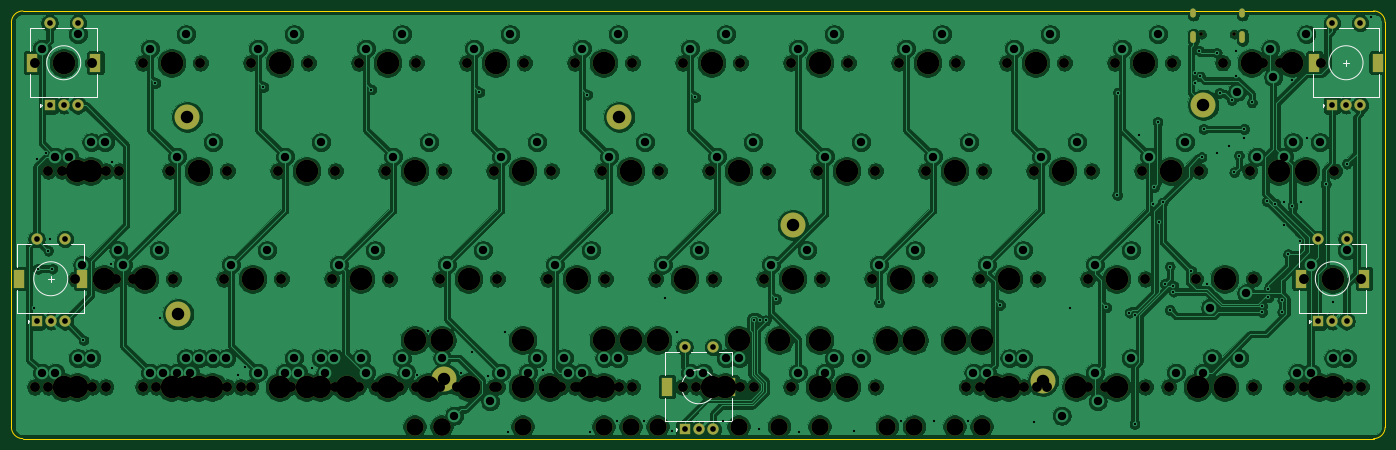
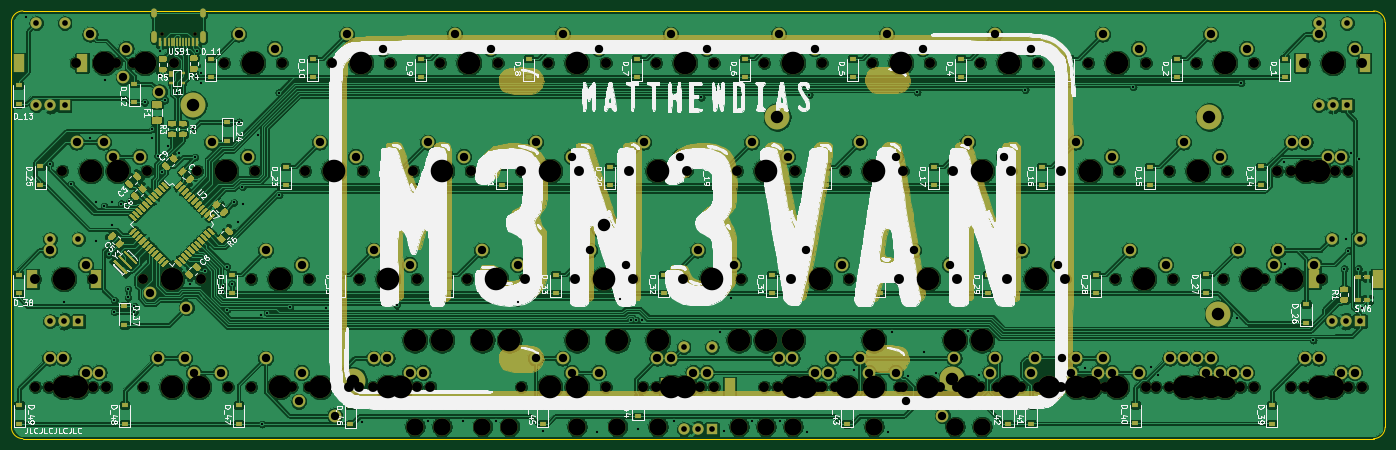
Circuit board: 9 layer files. Board 242.3 x 75.4 mm.
- bottom_copper: m3n3van-B_Cu.gbr (959600 bytes)
- bottom_mask: m3n3van-B_Mask.gbr (162382 bytes)
- bottom_silk: m3n3van-B_SilkS.gbr (209944 bytes)
- outline: m3n3van-Edge_Cuts.gbr (990 bytes)
- top_copper: m3n3van-F_Cu.gbr (589974 bytes)
- top_mask: m3n3van-F_Mask.gbr (8923 bytes)
- top_silk: m3n3van-F_SilkS.gbr (4274 bytes)
- drill: m3n3van-NPTH.drl (4091 bytes)
- drill: m3n3van-PTH.drl (5266 bytes)

=== bottom_copper: m3n3van-B_Cu.gbr (959600 bytes, source omitted) ===
=== bottom_mask: m3n3van-B_Mask.gbr (162382 bytes, source omitted) ===
=== bottom_silk: m3n3van-B_SilkS.gbr (209944 bytes, source omitted) ===
=== outline: m3n3van-Edge_Cuts.gbr ===
G04 #@! TF.GenerationSoftware,KiCad,Pcbnew,(5.1.4)-1*
G04 #@! TF.CreationDate,2020-10-31T18:50:56-05:00*
G04 #@! TF.ProjectId,m3n3van,6d336e33-7661-46e2-9e6b-696361645f70,rev?*
G04 #@! TF.SameCoordinates,Original*
G04 #@! TF.FileFunction,Profile,NP*
%FSLAX46Y46*%
G04 Gerber Fmt 4.6, Leading zero omitted, Abs format (unit mm)*
G04 Created by KiCad (PCBNEW (5.1.4)-1) date 2020-10-31 18:50:56*
%MOMM*%
%LPD*%
G04 APERTURE LIST*
%ADD10C,0.200000*%
G04 APERTURE END LIST*
D10*
X429514000Y-175768000D02*
G75*
G02X431546000Y-177800000I0J-2032000D01*
G01*
X431546000Y-249174000D02*
G75*
G02X429514000Y-251206000I-2032000J0D01*
G01*
X191262000Y-251206000D02*
G75*
G02X189230000Y-249174000I0J2032000D01*
G01*
X189230000Y-177800000D02*
G75*
G02X191262000Y-175768000I2032000J0D01*
G01*
X191262000Y-175768000D02*
X429514000Y-175768000D01*
X431546000Y-177800000D02*
X431546000Y-249174000D01*
X429514000Y-251206000D02*
X191262000Y-251206000D01*
X189230000Y-249174000D02*
X189230000Y-177800000D01*
M02*

=== top_copper: m3n3van-F_Cu.gbr (589974 bytes, source omitted) ===
=== top_mask: m3n3van-F_Mask.gbr (8923 bytes, source omitted) ===
=== top_silk: m3n3van-F_SilkS.gbr ===
G04 #@! TF.GenerationSoftware,KiCad,Pcbnew,(5.1.4)-1*
G04 #@! TF.CreationDate,2020-10-31T18:50:56-05:00*
G04 #@! TF.ProjectId,m3n3van,6d336e33-7661-46e2-9e6b-696361645f70,rev?*
G04 #@! TF.SameCoordinates,Original*
G04 #@! TF.FileFunction,Legend,Top*
G04 #@! TF.FilePolarity,Positive*
%FSLAX46Y46*%
G04 Gerber Fmt 4.6, Leading zero omitted, Abs format (unit mm)*
G04 Created by KiCad (PCBNEW (5.1.4)-1) date 2020-10-31 18:50:56*
%MOMM*%
%LPD*%
G04 APERTURE LIST*
%ADD10C,0.120000*%
G04 APERTURE END LIST*
D10*
X310475000Y-242555000D02*
X310475000Y-241555000D01*
X309975000Y-242055000D02*
X310975000Y-242055000D01*
X313975000Y-235955000D02*
X316375000Y-235955000D01*
X309175000Y-235955000D02*
X311775000Y-235955000D01*
X304575000Y-235955000D02*
X306975000Y-235955000D01*
X306375000Y-249255000D02*
X306675000Y-249555000D01*
X306375000Y-249855000D02*
X306375000Y-249255000D01*
X306675000Y-249555000D02*
X306375000Y-249855000D01*
X304575000Y-248155000D02*
X316375000Y-248155000D01*
X304575000Y-244055000D02*
X304575000Y-248155000D01*
X316375000Y-244055000D02*
X316375000Y-248155000D01*
X316375000Y-235955000D02*
X316375000Y-240055000D01*
X304575000Y-240055000D02*
X304575000Y-235955000D01*
X313475000Y-242055000D02*
G75*
G03X313475000Y-242055000I-3000000J0D01*
G01*
X196175000Y-223505000D02*
X196175000Y-222505000D01*
X195675000Y-223005000D02*
X196675000Y-223005000D01*
X199675000Y-216905000D02*
X202075000Y-216905000D01*
X194875000Y-216905000D02*
X197475000Y-216905000D01*
X190275000Y-216905000D02*
X192675000Y-216905000D01*
X192075000Y-230205000D02*
X192375000Y-230505000D01*
X192075000Y-230805000D02*
X192075000Y-230205000D01*
X192375000Y-230505000D02*
X192075000Y-230805000D01*
X190275000Y-229105000D02*
X202075000Y-229105000D01*
X190275000Y-225005000D02*
X190275000Y-229105000D01*
X202075000Y-225005000D02*
X202075000Y-229105000D01*
X202075000Y-216905000D02*
X202075000Y-221005000D01*
X190275000Y-221005000D02*
X190275000Y-216905000D01*
X199175000Y-223005000D02*
G75*
G03X199175000Y-223005000I-3000000J0D01*
G01*
X422235000Y-223505000D02*
X422235000Y-222505000D01*
X421735000Y-223005000D02*
X422735000Y-223005000D01*
X425735000Y-216905000D02*
X428135000Y-216905000D01*
X420935000Y-216905000D02*
X423535000Y-216905000D01*
X416335000Y-216905000D02*
X418735000Y-216905000D01*
X418135000Y-230205000D02*
X418435000Y-230505000D01*
X418135000Y-230805000D02*
X418135000Y-230205000D01*
X418435000Y-230505000D02*
X418135000Y-230805000D01*
X416335000Y-229105000D02*
X428135000Y-229105000D01*
X416335000Y-225005000D02*
X416335000Y-229105000D01*
X428135000Y-225005000D02*
X428135000Y-229105000D01*
X428135000Y-216905000D02*
X428135000Y-221005000D01*
X416335000Y-221005000D02*
X416335000Y-216905000D01*
X425235000Y-223005000D02*
G75*
G03X425235000Y-223005000I-3000000J0D01*
G01*
X424648000Y-185405000D02*
X424648000Y-184405000D01*
X424148000Y-184905000D02*
X425148000Y-184905000D01*
X428148000Y-178805000D02*
X430548000Y-178805000D01*
X423348000Y-178805000D02*
X425948000Y-178805000D01*
X418748000Y-178805000D02*
X421148000Y-178805000D01*
X420548000Y-192105000D02*
X420848000Y-192405000D01*
X420548000Y-192705000D02*
X420548000Y-192105000D01*
X420848000Y-192405000D02*
X420548000Y-192705000D01*
X418748000Y-191005000D02*
X430548000Y-191005000D01*
X418748000Y-186905000D02*
X418748000Y-191005000D01*
X430548000Y-186905000D02*
X430548000Y-191005000D01*
X430548000Y-178805000D02*
X430548000Y-182905000D01*
X418748000Y-182905000D02*
X418748000Y-178805000D01*
X427648000Y-184905000D02*
G75*
G03X427648000Y-184905000I-3000000J0D01*
G01*
X198461000Y-185405000D02*
X198461000Y-184405000D01*
X197961000Y-184905000D02*
X198961000Y-184905000D01*
X201961000Y-178805000D02*
X204361000Y-178805000D01*
X197161000Y-178805000D02*
X199761000Y-178805000D01*
X192561000Y-178805000D02*
X194961000Y-178805000D01*
X194361000Y-192105000D02*
X194661000Y-192405000D01*
X194361000Y-192705000D02*
X194361000Y-192105000D01*
X194661000Y-192405000D02*
X194361000Y-192705000D01*
X192561000Y-191005000D02*
X204361000Y-191005000D01*
X192561000Y-186905000D02*
X192561000Y-191005000D01*
X204361000Y-186905000D02*
X204361000Y-191005000D01*
X204361000Y-178805000D02*
X204361000Y-182905000D01*
X192561000Y-182905000D02*
X192561000Y-178805000D01*
X201461000Y-184905000D02*
G75*
G03X201461000Y-184905000I-3000000J0D01*
G01*
M02*

=== drill: m3n3van-NPTH.drl ===
M48
; DRILL file {KiCad (5.1.4)-1} date 10/31/2020 18:51:04
; FORMAT={-:-/ absolute / inch / decimal}
; #@! TF.CreationDate,2020-10-31T18:51:04-05:00
; #@! TF.GenerationSoftware,Kicad,Pcbnew,(5.1.4)-1
; #@! TF.FileFunction,NonPlated,1,2,NPTH
FMAT,2
INCH
T1C0.0256
T2C0.0689
T3C0.1200
T4C0.1570
%
G90
G05
T1
X15.7144Y-7.0811
X15.9419Y-7.0811
T2
X12.675Y-8.7812
X13.075Y-8.7812
X9.1125Y-7.2812
X9.5125Y-7.2812
X10.8Y-8.0312
X11.2Y-8.0312
X11.925Y-8.7812
X12.325Y-8.7812
X9.8625Y-7.2812
X10.2625Y-7.2812
X14.55Y-8.0312
X14.95Y-8.0312
X13.425Y-8.7812
X13.825Y-8.7812
X12.8625Y-7.2812
X13.2625Y-7.2812
X7.7062Y-8.0312
X8.1062Y-8.0312
X9.1125Y-9.5312
X9.5125Y-9.5312
X11.3625Y-9.5312
X11.7625Y-9.5312
X14.175Y-9.5312
X14.575Y-9.5312
X12.8625Y-9.5312
X13.2625Y-9.5312
X7.7062Y-9.5312
X8.1062Y-9.5312
X10.425Y-9.5312
X10.825Y-9.5312
X12.1125Y-7.2812
X12.5125Y-7.2812
X8.3625Y-9.5312
X8.7625Y-9.5312
X16.425Y-9.5312
X16.825Y-9.5312
X14.0812Y-9.5312
X14.4812Y-9.5312
X10.6125Y-7.2812
X11.0125Y-7.2812
X8.6437Y-9.5312
X9.0437Y-9.5312
X13.05Y-8.0312
X13.45Y-8.0312
X15.675Y-9.5312
X16.075Y-9.5312
X9.3937Y-9.5312
X9.7937Y-9.5312
X8.4562Y-9.5312
X8.8562Y-9.5312
X15.1125Y-7.2812
X15.5125Y-7.2812
X7.6125Y-7.2812
X8.0125Y-7.2812
X10.9875Y-9.5312
X11.3875Y-9.5312
X11.175Y-8.7812
X11.575Y-8.7812
X10.1437Y-9.5312
X10.5437Y-9.5312
X9.3Y-8.0312
X9.7Y-8.0312
X14.6437Y-9.5312
X15.0437Y-9.5312
X16.1438Y-7.2812
X16.5437Y-7.2812
X9.675Y-8.7812
X10.075Y-8.7812
X16.425Y-8.7812
X16.825Y-8.7812
X15.675Y-8.7812
X16.075Y-8.7812
X11.55Y-8.0312
X11.95Y-8.0312
X7.6125Y-9.5312
X8.0125Y-9.5312
X8.3625Y-7.2812
X8.7625Y-7.2812
X12.2062Y-9.5312
X12.6062Y-9.5312
X9.8625Y-9.5312
X10.2625Y-9.5312
X9.5812Y-9.5312
X9.9812Y-9.5312
X15.4875Y-9.5312
X15.8875Y-9.5312
X12.3Y-8.0312
X12.7Y-8.0312
X15.3Y-8.0312
X15.7Y-8.0312
X16.2375Y-8.0312
X16.6375Y-8.0312
X13.6125Y-7.2812
X14.0125Y-7.2812
X7.8Y-8.0312
X8.2Y-8.0312
X10.05Y-8.0312
X10.45Y-8.0312
X8.55Y-9.5312
X8.95Y-9.5312
X8.55Y-8.0312
X8.95Y-8.0312
X13.8Y-8.0312
X14.2Y-8.0312
X15.8625Y-7.2812
X16.2625Y-7.2812
X14.3625Y-7.2812
X14.7625Y-7.2812
X8.925Y-8.7812
X9.325Y-8.7812
X8.175Y-8.7812
X8.575Y-8.7812
X9.3Y-9.5312
X9.7Y-9.5312
X13.05Y-9.5312
X13.45Y-9.5312
X16.3313Y-9.5312
X16.7312Y-9.5312
X14.175Y-8.7812
X14.575Y-8.7812
X11.2687Y-9.5312
X11.6687Y-9.5312
X11.3625Y-7.2812
X11.7625Y-7.2812
X7.8937Y-8.7812
X8.2937Y-8.7812
X16.05Y-8.0312
X16.45Y-8.0312
X12.1125Y-9.5312
X12.5125Y-9.5312
X14.925Y-8.7812
X15.325Y-8.7812
X10.8Y-9.5312
X11.2Y-9.5312
X14.925Y-9.5312
X15.325Y-9.5312
X10.425Y-8.7812
X10.825Y-8.7812
T3
X10.4377Y-9.8063
X13.5312Y-9.8063
X12.5Y-9.8063
X12.7812Y-9.8063
X13.7188Y-9.8063
X14.0Y-9.8063
X11.0Y-9.8063
X11.9375Y-9.8063
X10.4375Y-9.8063
X11.5625Y-9.8063
X13.0625Y-9.8063
X14.1875Y-9.8063
X10.25Y-9.8063
X11.75Y-9.8063
T4
X12.875Y-8.7812
X9.3125Y-7.2812
X11.0Y-8.0312
X12.125Y-8.7812
X10.0625Y-7.2812
X14.75Y-8.0312
X13.625Y-8.7812
X13.0625Y-7.2812
X7.9062Y-8.0312
X9.3125Y-9.5312
X11.5625Y-9.5312
X14.375Y-9.5312
X13.0625Y-9.5312
X7.9062Y-9.5312
X10.625Y-9.5312
X12.3125Y-7.2812
X8.5625Y-9.5312
X16.625Y-9.5312
X14.2812Y-9.5312
X10.8125Y-7.2812
X8.8438Y-9.5312
X13.25Y-8.0312
X15.875Y-9.5312
X9.5938Y-9.5312
X8.6562Y-9.5312
X15.3125Y-7.2812
X7.8125Y-7.2812
X11.1875Y-9.5312
X11.375Y-8.7812
X10.3438Y-9.5312
X9.5Y-8.0312
X14.8438Y-9.5312
X16.3438Y-7.2812
X9.875Y-8.7812
X16.625Y-8.7812
X15.875Y-8.7812
X11.75Y-8.0312
X7.8125Y-9.5312
X8.5625Y-7.2812
X10.4377Y-9.2062
X12.4062Y-9.5312
X13.5312Y-9.2062
X10.0625Y-9.5312
X9.7812Y-9.5312
X15.6875Y-9.5312
X12.5Y-8.0312
X15.5Y-8.0312
X16.4375Y-8.0312
X13.8125Y-7.2812
X8.0Y-8.0312
X10.25Y-8.0312
X8.75Y-9.5312
X8.75Y-8.0312
X14.0Y-8.0312
X16.0625Y-7.2812
X14.5625Y-7.2812
X9.125Y-8.7812
X8.375Y-8.7812
X9.5Y-9.5312
X12.5Y-9.2062
X12.7812Y-9.2062
X13.25Y-9.5312
X13.7188Y-9.2062
X14.0Y-9.2062
X16.5312Y-9.5312
X14.375Y-8.7812
X11.0Y-9.2062
X11.4688Y-9.5312
X11.9375Y-9.2062
X11.5625Y-7.2812
X8.0938Y-8.7812
X16.25Y-8.0312
X10.4375Y-9.2062
X11.5625Y-9.2062
X12.3125Y-9.5312
X13.0625Y-9.2062
X14.1875Y-9.2062
X15.125Y-8.7812
X10.25Y-9.2062
X11.0Y-9.5312
X11.75Y-9.2062
X15.125Y-9.5312
X10.625Y-8.7812
T0
M30

=== drill: m3n3van-PTH.drl (5266 bytes, source omitted) ===
